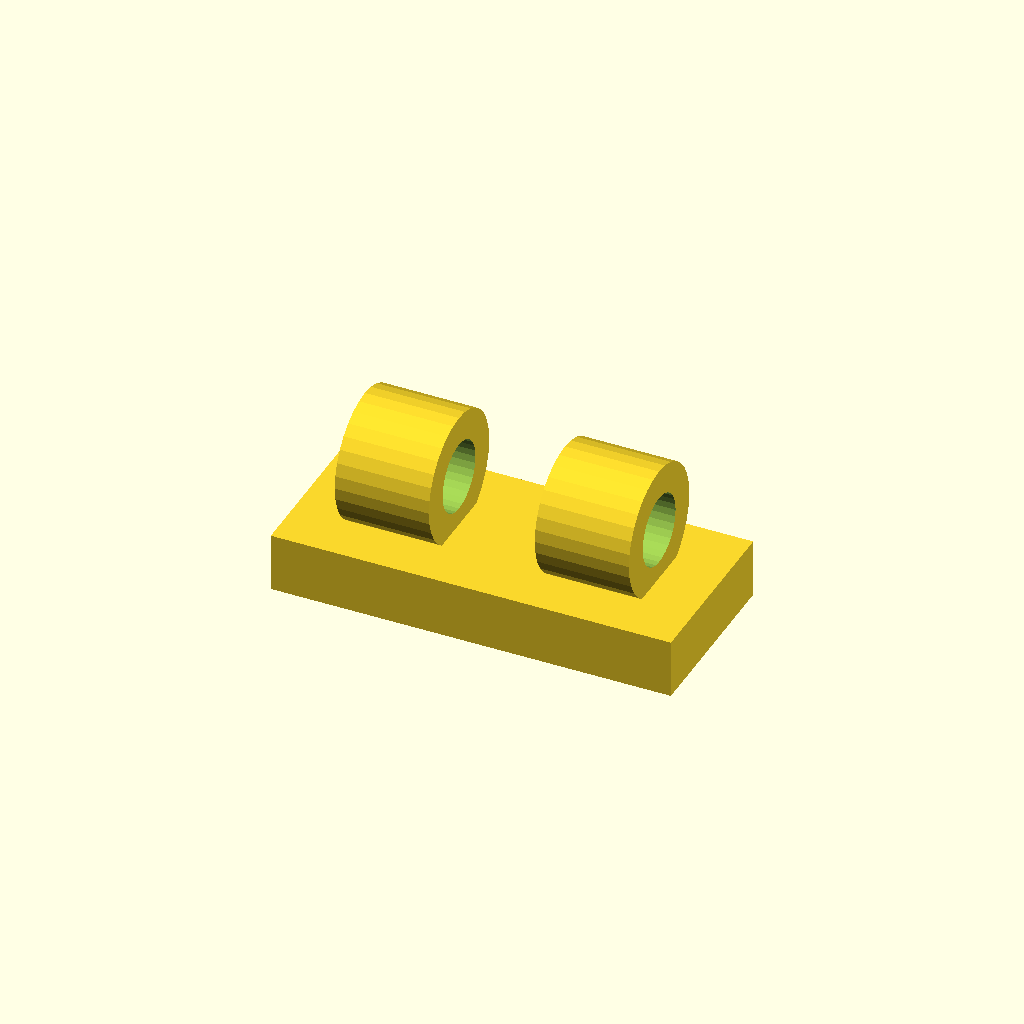
Cell 1 — every parameter at its default value.
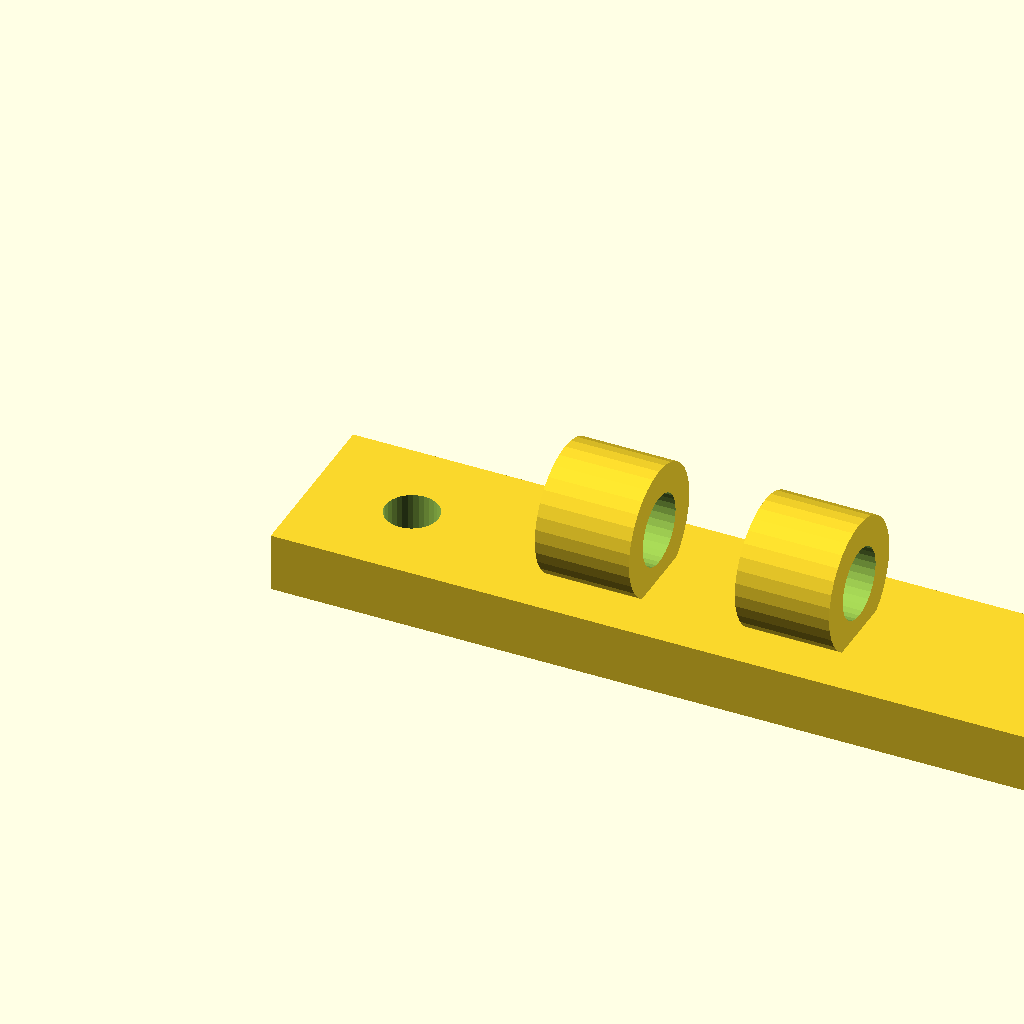
Cell 2 — foot_w set to 68, the other parameters unchanged.
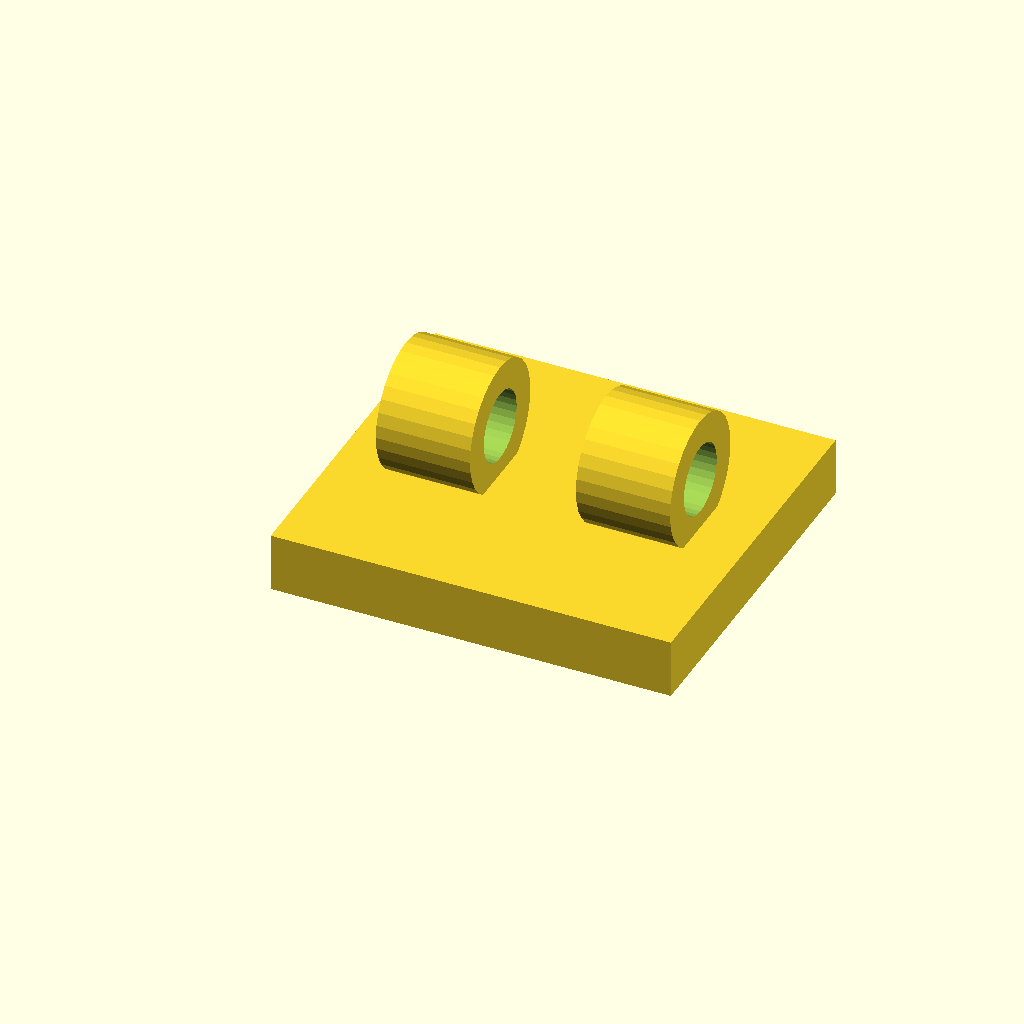
Cell 3 — foot_d set to 30, the other parameters unchanged.
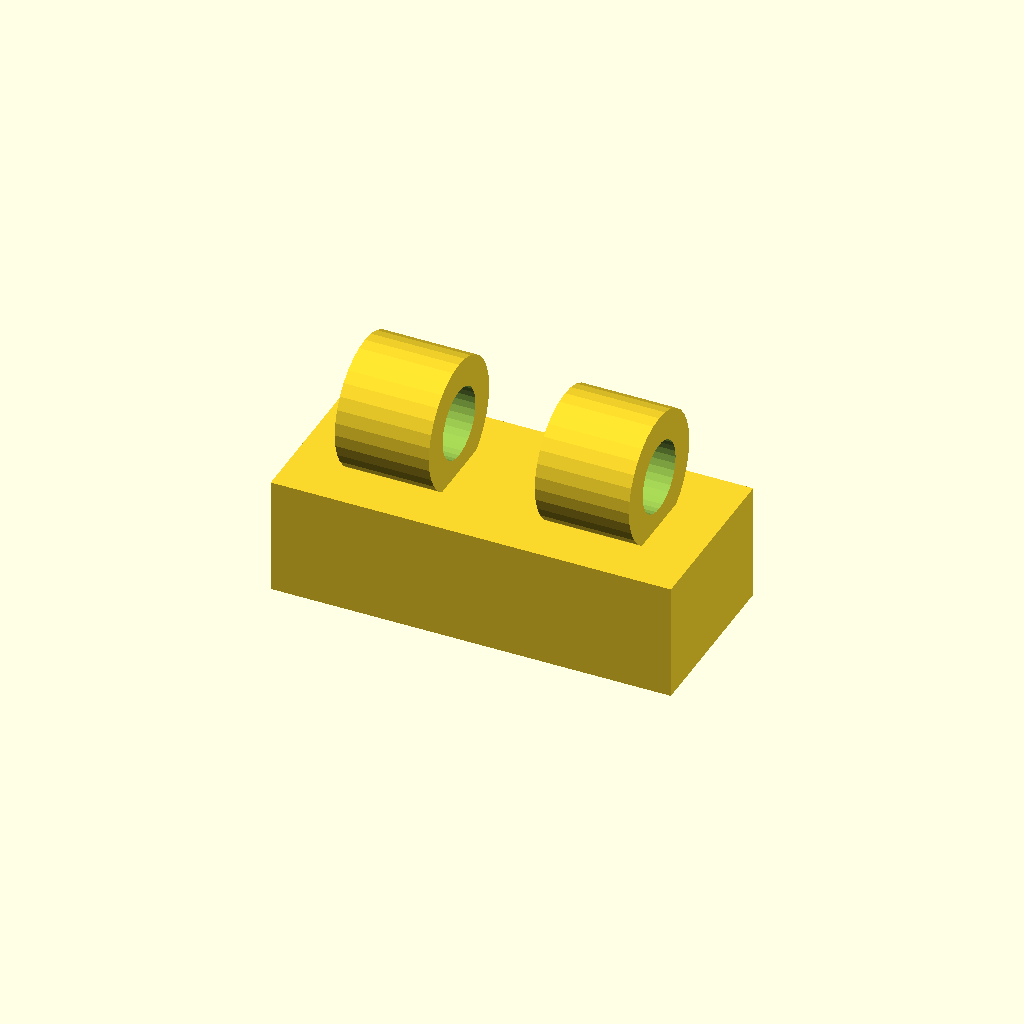
Cell 4: foot_t = 10 (everything else at default).
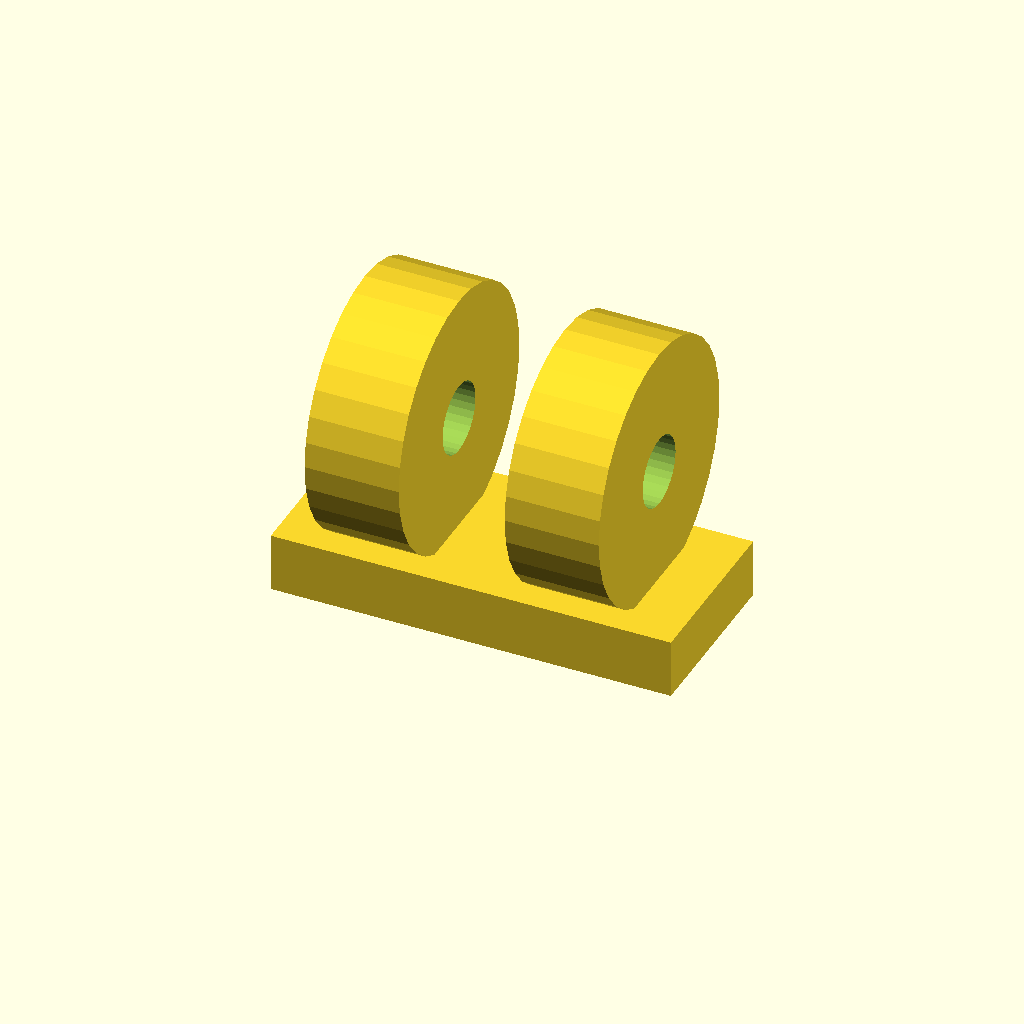
Cell 5: the same model with hose_seat_d = 22.
All cells are drawn from one camera (rotation 55°, 0°, 25°, orthographic, colour scheme Cornfield), so only the parameter changes between them.
The OpenSCAD source (optional_data/data/gen2/clips/part_0004.scad):
$fn = 32;

// ----------------------------------------------------------------------
// Cable clip: cable 6 mm, clamp 11 mm, base 34 mm
// ----------------------------------------------------------------------

// --- parameters (mm) ---
foot_w = 34;              // base length, X
foot_d = 15;              // base width, Y
foot_t = 5;               // base thickness
hose_seat_d = 11;         // clamp outside diameter
ring_t = 2.5;             // clamp wall
cable_d = 6;              // cable opening
ring_w = 8;               // clamp width along the cable
screw_d = 4.5;            // screw clearance
sink = 1;                 // overlap of the clamp into the base
pitch = 17;               // distance between the two clamps

module base() {
  cube([foot_w, foot_d, foot_t]);
}

module clamps() {
  for (sx = [-1, 1])
    translate([foot_w / 2 + sx * pitch / 2, foot_d / 2, foot_t + hose_seat_d / 2 - sink]) rotate([0, 90, 0])
      cylinder(h = ring_w, d = hose_seat_d, center = true);
}

difference() {
  union() {
    base();
    clamps();
  }
  for (sx = [-1, 1])
    translate([foot_w / 2 + sx * pitch / 2, foot_d / 2, foot_t + hose_seat_d / 2 - sink]) rotate([0, 90, 0]) translate([0, 0, -ring_w / 2 - 1]) cylinder(h = ring_w + 2, d = cable_d);
  translate([8.5, foot_d / 2, -1]) cylinder(h = foot_t + 2, d = screw_d);
  translate([25.5, foot_d / 2, -1]) cylinder(h = foot_t + 2, d = screw_d);
}
Parameter table extracted from the source (name, type, default, range or options):
foot_w: number, default 34
foot_d: number, default 15
foot_t: number, default 5
hose_seat_d: number, default 11
ring_t: number, default 2.5
cable_d: number, default 6
ring_w: number, default 8
screw_d: number, default 4.5
sink: number, default 1
pitch: number, default 17
